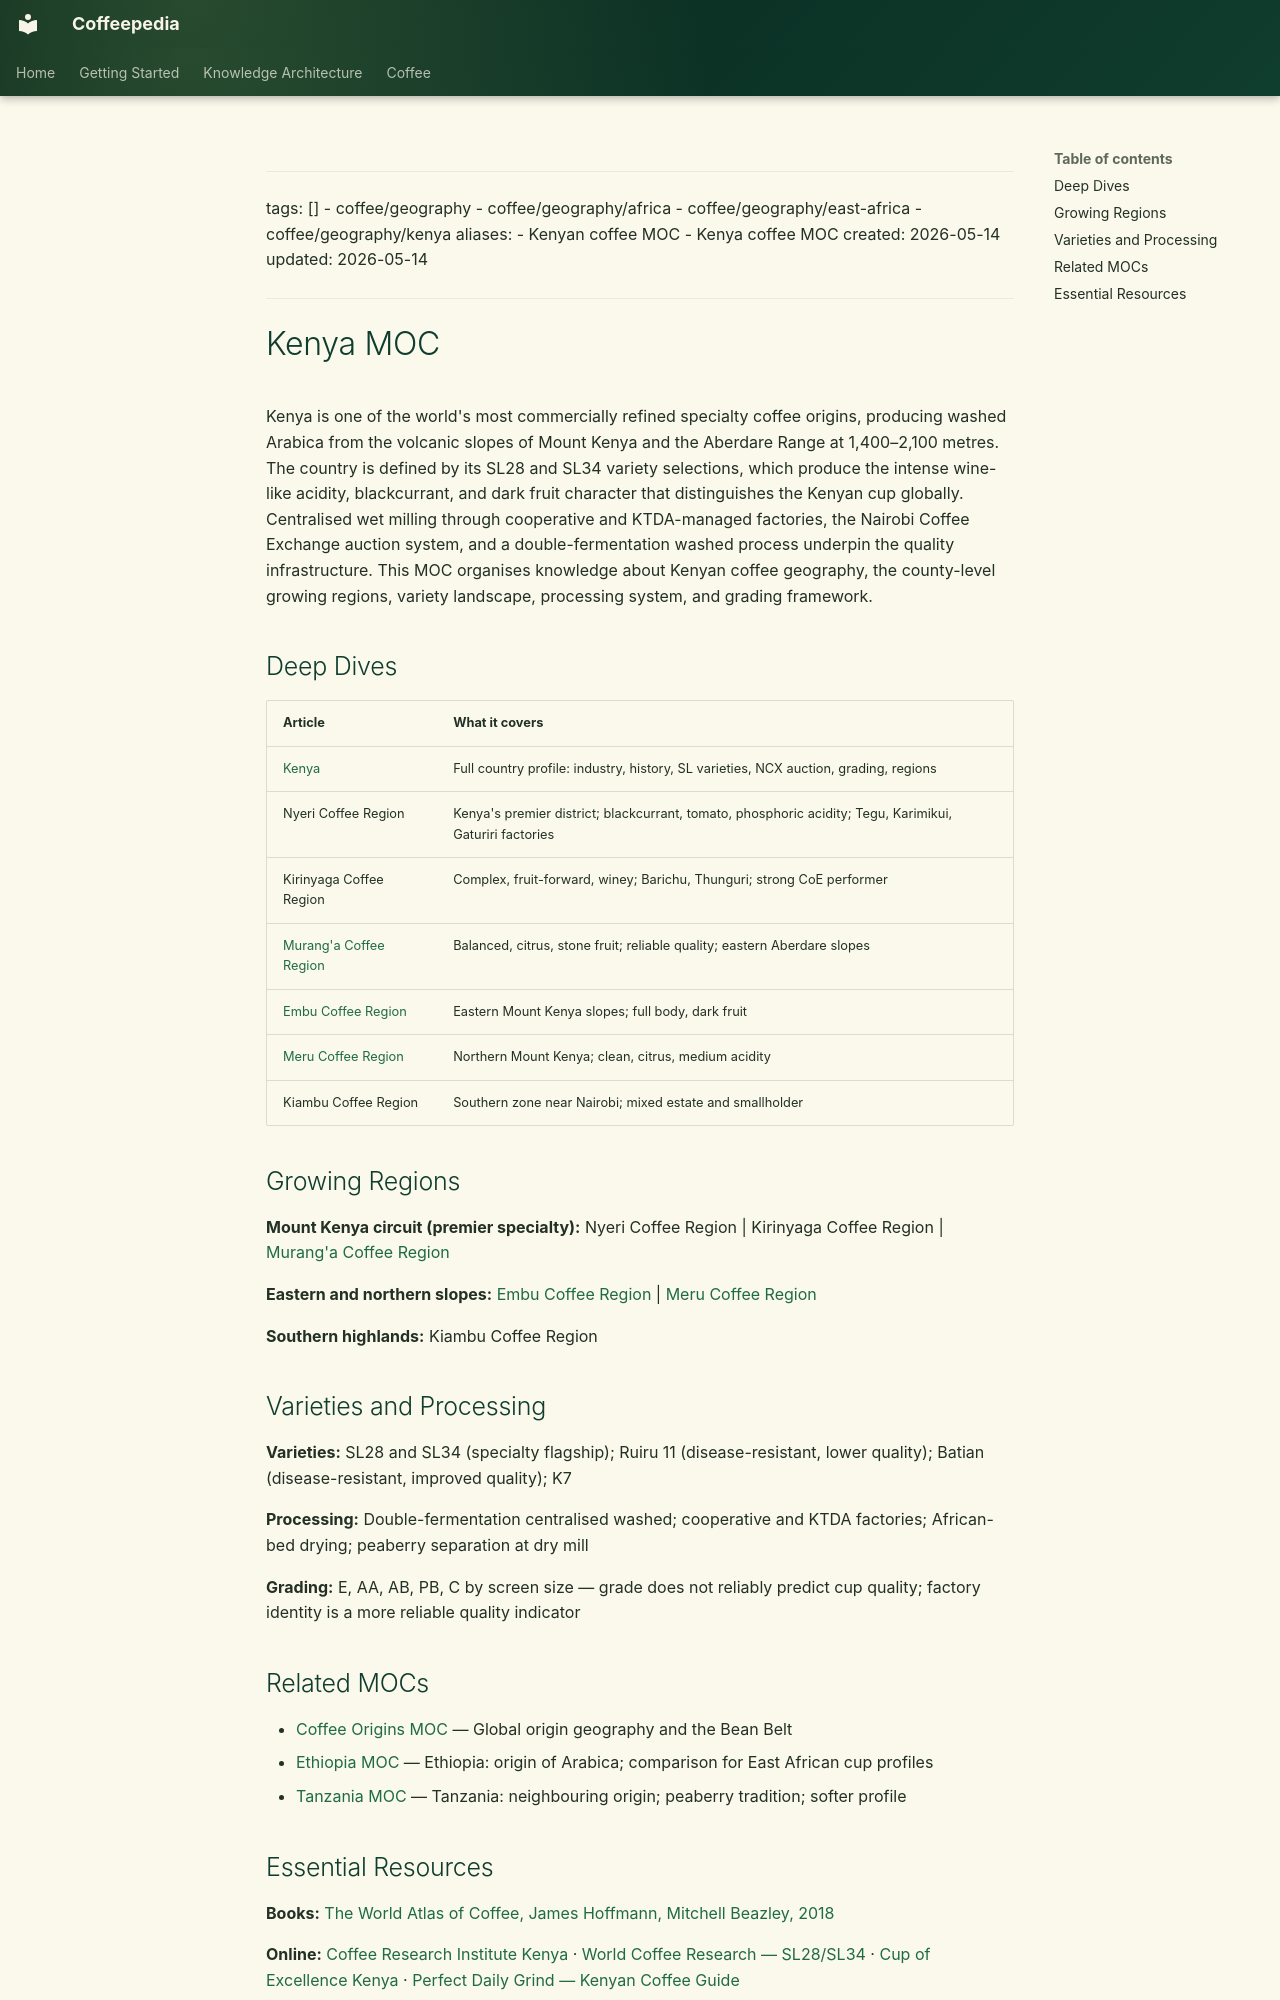

repository: Vauldt/all-about-coffee · page: coffee/maps-of-content/kenya-moc/index.html · generator: mkdocs

---
tags: []
  - coffee/geography
  - coffee/geography/africa
  - coffee/geography/east-africa
  - coffee/geography/kenya
aliases:
  - Kenyan coffee MOC
  - Kenya coffee MOC
created: 2026-05-14
updated: 2026-05-14
---

# Kenya MOC

Kenya is one of the world's most commercially refined specialty coffee origins, producing washed Arabica from the volcanic slopes of Mount Kenya and the Aberdare Range at 1,400–2,100 metres. The country is defined by its SL28 and SL34 variety selections, which produce the intense wine-like acidity, blackcurrant, and dark fruit character that distinguishes the Kenyan cup globally. Centralised wet milling through cooperative and KTDA-managed factories, the Nairobi Coffee Exchange auction system, and a double-fermentation washed process underpin the quality infrastructure. This MOC organises knowledge about Kenyan coffee geography, the county-level growing regions, variety landscape, processing system, and grading framework.

## Deep Dives

| Article | What it covers |
| :--- | :--- |
| [Kenya](../coffee-geography/kenya.md) | Full country profile: industry, history, SL varieties, NCX auction, grading, regions |
| Nyeri Coffee Region | Kenya's premier district; blackcurrant, tomato, phosphoric acidity; Tegu, Karimikui, Gaturiri factories |
| Kirinyaga Coffee Region | Complex, fruit-forward, winey; Barichu, Thunguri; strong CoE performer |
| [Murang'a Coffee Region](../coffee-geography/murang-a-coffee-region.md) | Balanced, citrus, stone fruit; reliable quality; eastern Aberdare slopes |
| [Embu Coffee Region](../coffee-geography/embu-coffee-region.md) | Eastern Mount Kenya slopes; full body, dark fruit |
| [Meru Coffee Region](../coffee-geography/meru-coffee-region.md) | Northern Mount Kenya; clean, citrus, medium acidity |
| Kiambu Coffee Region | Southern zone near Nairobi; mixed estate and smallholder |

## Growing Regions

**Mount Kenya circuit (premier specialty):** Nyeri Coffee Region | Kirinyaga Coffee Region | [Murang'a Coffee Region](../coffee-geography/murang-a-coffee-region.md)

**Eastern and northern slopes:** [Embu Coffee Region](../coffee-geography/embu-coffee-region.md) | [Meru Coffee Region](../coffee-geography/meru-coffee-region.md)

**Southern highlands:** Kiambu Coffee Region

## Varieties and Processing

**Varieties:** SL28 and SL34 (specialty flagship); Ruiru 11 (disease-resistant, lower quality); Batian (disease-resistant, improved quality); K7

**Processing:** Double-fermentation centralised washed; cooperative and KTDA factories; African-bed drying; peaberry separation at dry mill

**Grading:** E, AA, AB, PB, C by screen size — grade does not reliably predict cup quality; factory identity is a more reliable quality indicator

## Related MOCs

- [Coffee Origins MOC](coffee-origins-moc.md) — Global origin geography and the Bean Belt
- [Ethiopia MOC](ethiopia-moc.md) — Ethiopia: origin of Arabica; comparison for East African cup profiles
- [Tanzania MOC](tanzania-moc.md) — Tanzania: neighbouring origin; peaberry tradition; softer profile
